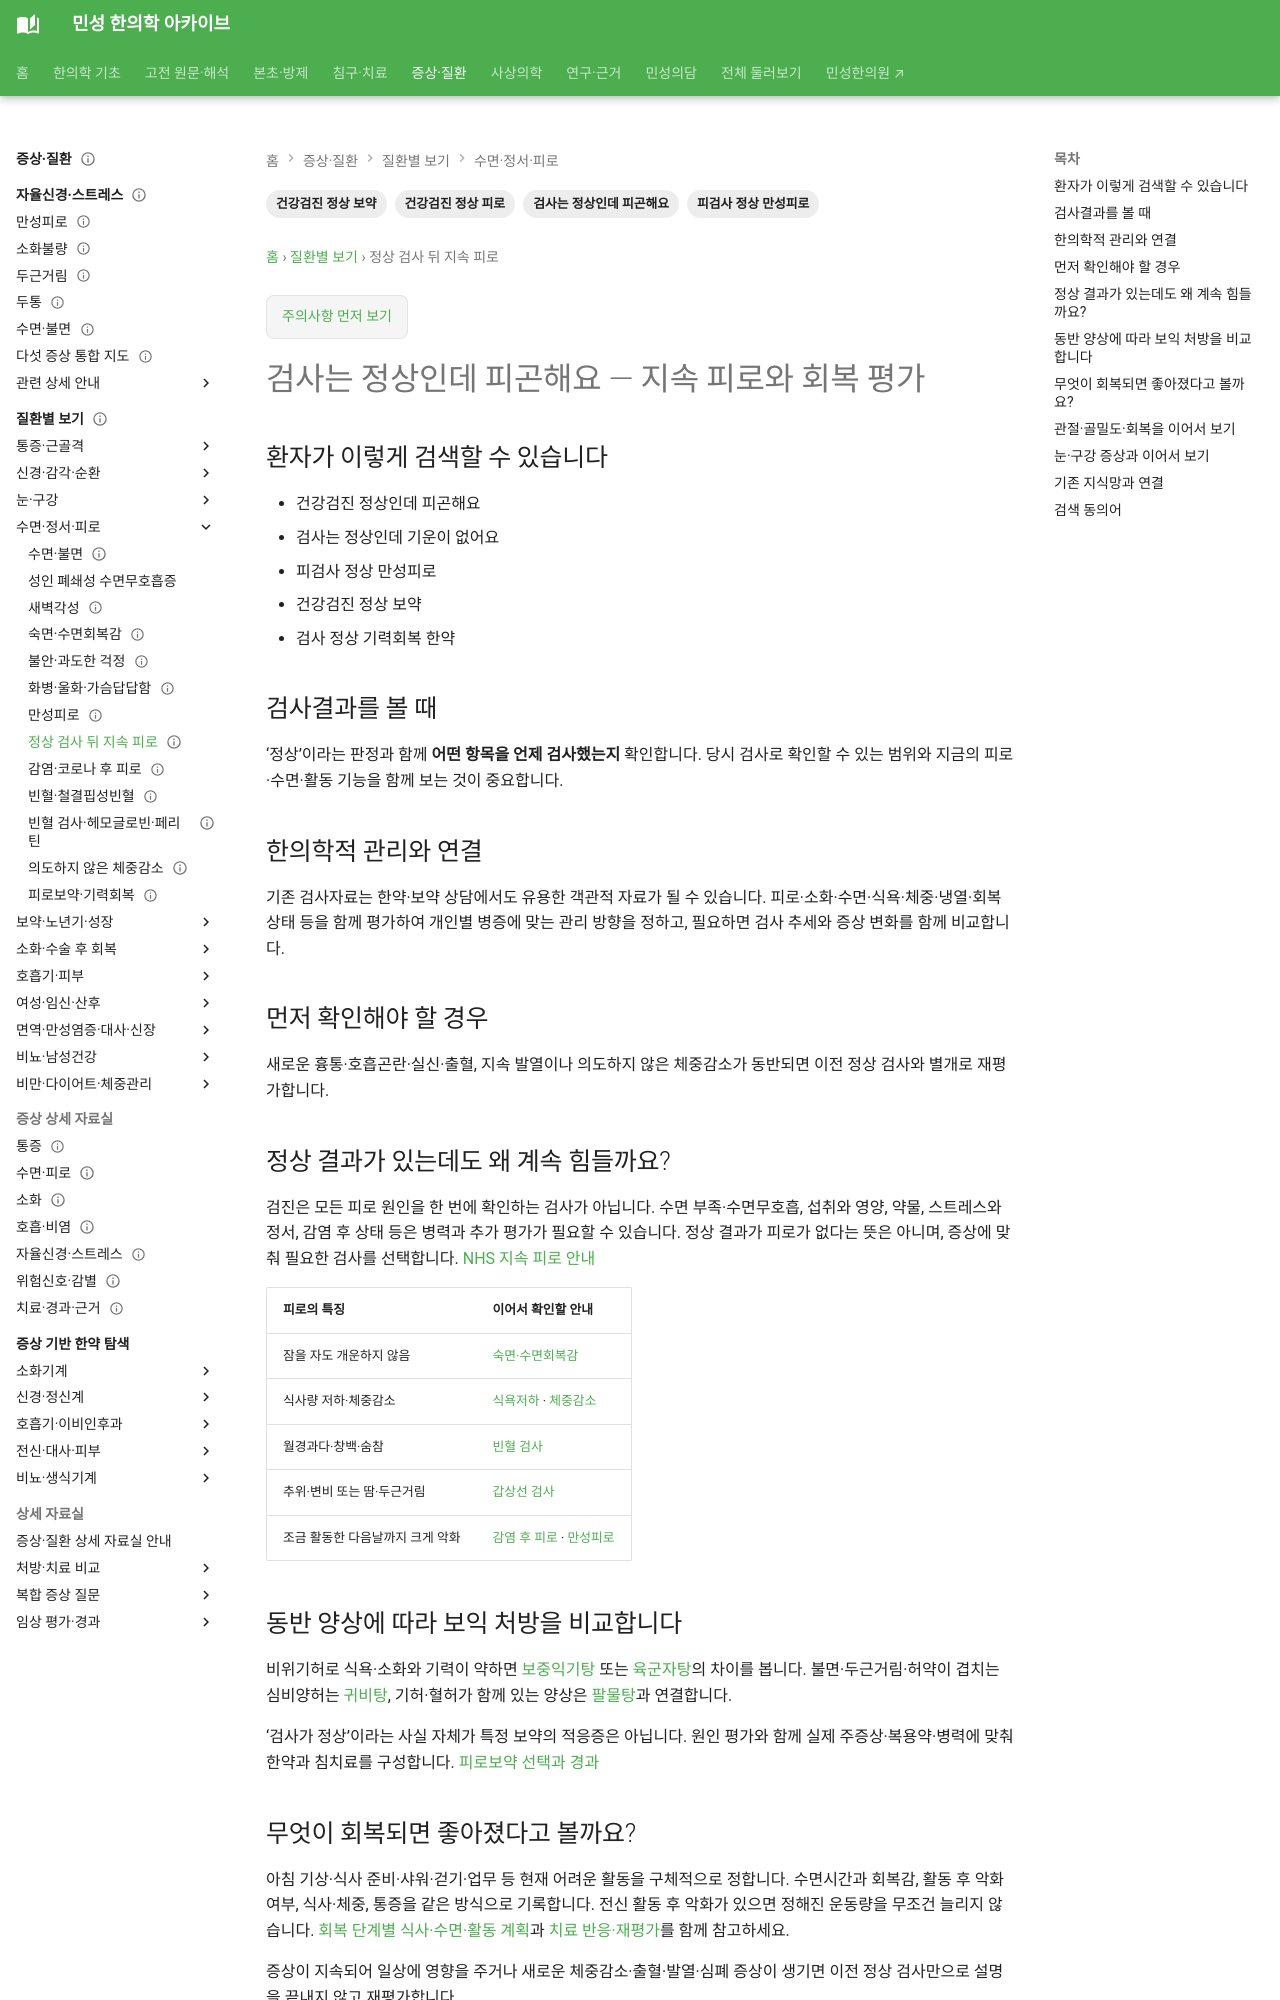

repository: joowon1111/minseong-korean-medicine-wiki · page: conditions/normal-checkup-fatigue/index.html · generator: mkdocs

---
title: 건강검진은 정상인데 피곤해요
description: 건강검진은 정상인데 피곤해요 관련 검사결과를 환자 검색어에서 의미·추적·한의학적 관리까지 연결합니다.
tags: [건강검진, 검사결과, 환자검색, 한약]
status: 검토완료
last_reviewed: 2026-08-21
---
# 건강검진은 정상인데 피곤해요

## 환자가 이렇게 검색할 수 있습니다

- 건강검진 정상인데 피곤해요
- 검사는 정상인데 기운이 없어요
- 피검사 정상 만성피로
- 건강검진 정상 보약
- 검사 정상 기력회복 한약

## 검사결과를 볼 때

한 번의 수치만 보지 않고 **검사 추세·현재 증상·복용약·생활습관·기저질환**을 함께 확인합니다. 검사수치를 한의학적 병증과 바로 동일시하지 않고 각각의 의미를 구분해서 봅니다.

## 한의학적 관리와 연결

기존 검사자료는 한약·보약 상담에서도 유용한 객관적 자료가 될 수 있습니다. 피로·소화·수면·식욕·체중·냉열·회복상태 등을 함께 평가하여 개인별 병증에 맞는 관리 방향을 정하고, 필요하면 검사 추세와 증상 변화를 함께 비교합니다.
